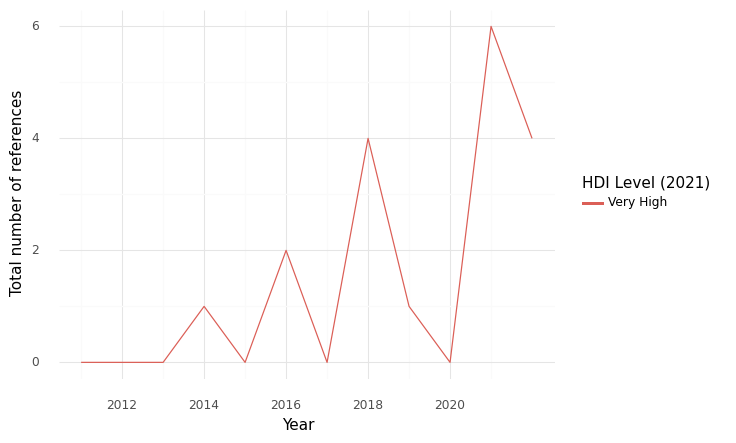

The table this chart was drawn from, first rows:
, HDI Level (2021), Year, intersection, climate, health, sum
0, Very High, 2011, 0.0, 9.0, 147.0, 156.0
1, Very High, 2012, 0.0, 18.0, 122.0, 140.0
2, Very High, 2013, 0.0, 13.0, 163.0, 176.0
3, Very High, 2014, 1.0, 16.0, 197.0, 214.0
4, Very High, 2015, 0.0, 9.0, 228.0, 237.0
5, Very High, 2016, 2.0, 7.0, 225.0, 234.0
6, Very High, 2017, 0.0, 14.0, 115.0, 129.0
7, Very High, 2018, 4.0, 11.0, 200.0, 215.0
8, Very High, 2019, 1.0, 7.0, 52.0, 60.0
9, Very High, 2020, 0.0, 3.0, 10.0, 13.0
10, Very High, 2021, 6.0, 33.0, 284.0, 323.0
11, Very High, 2022, 4.0, 34.0, 256.0, 294.0
